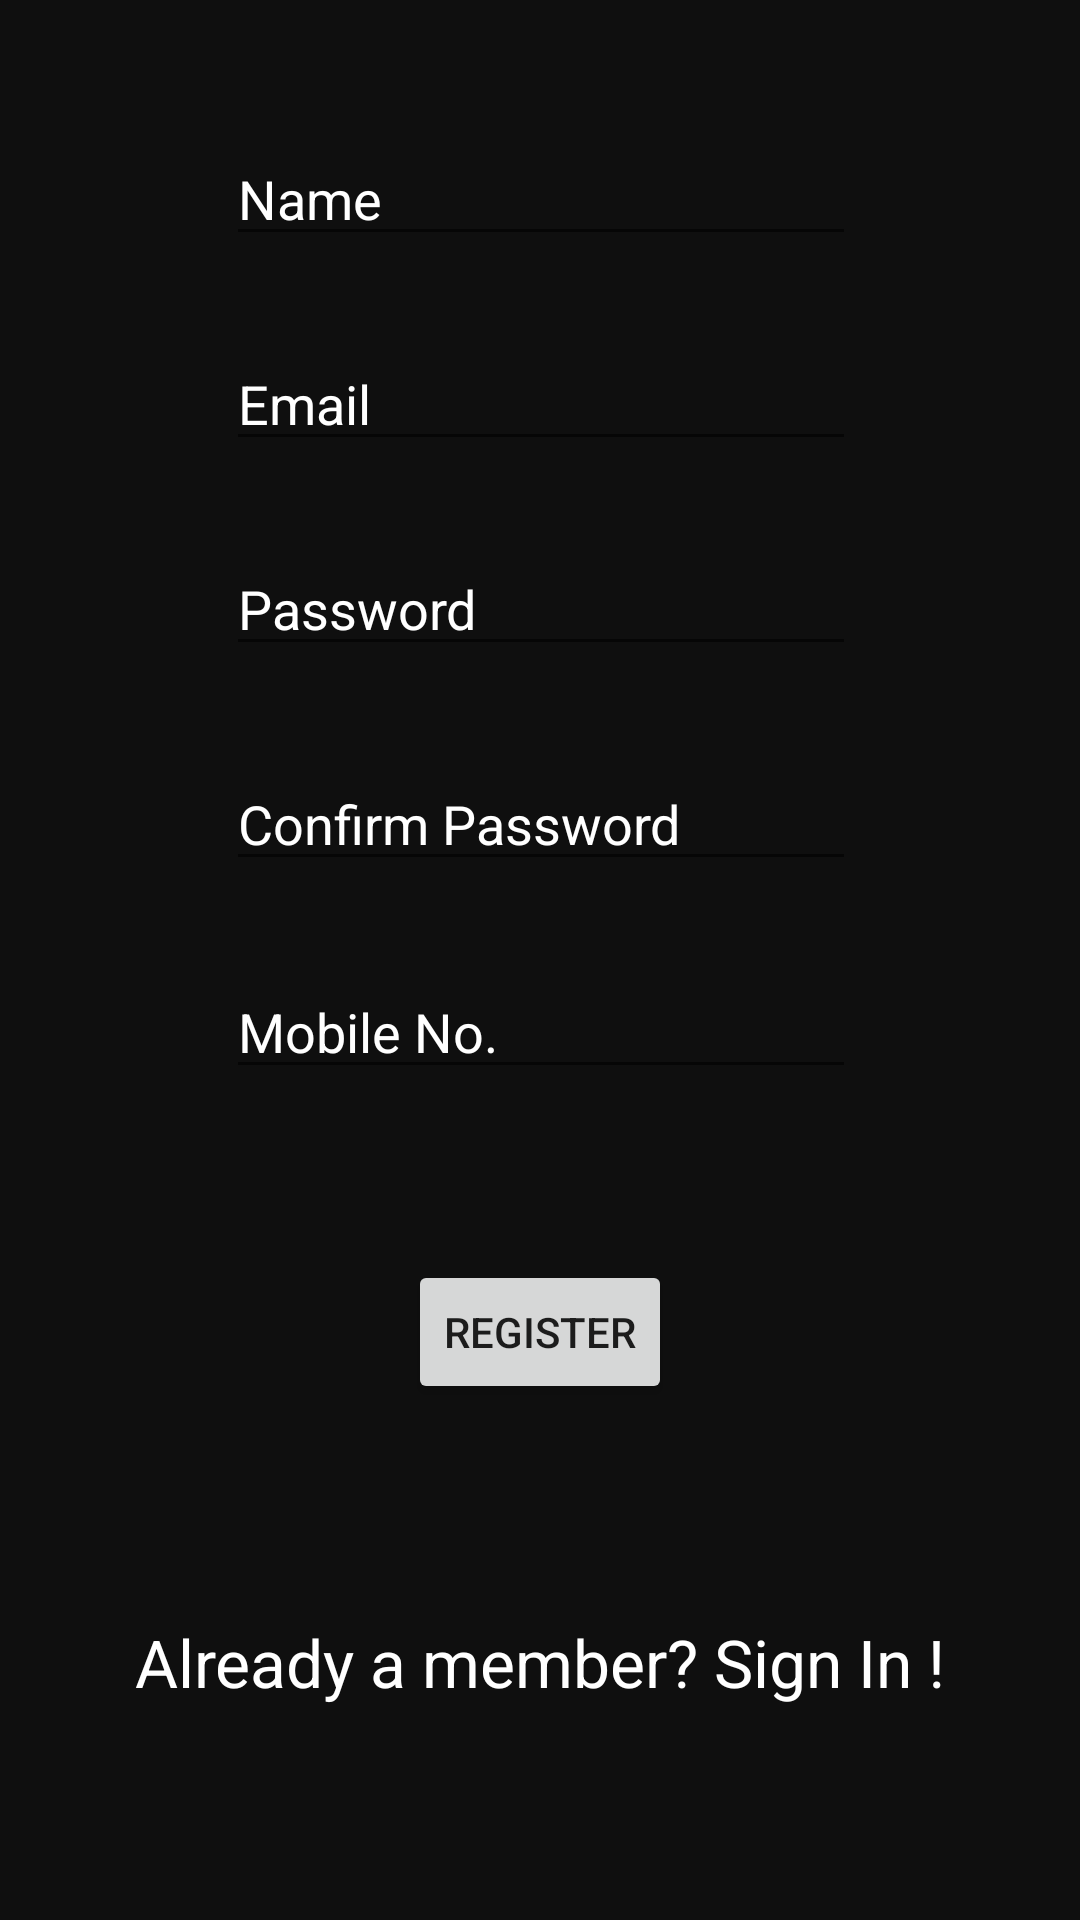

Write the Android layout XML for this screen, with the resource values it uses.
<!-- AndroidManifest.xml: application theme AppTheme -->
<!-- res/layout/activity_registration.xml -->
<?xml version="1.0" encoding="utf-8"?>
<android.support.constraint.ConstraintLayout xmlns:android="http://schemas.android.com/apk/res/android"
    xmlns:app="http://schemas.android.com/apk/res-auto"
    xmlns:tools="http://schemas.android.com/tools"
    android:layout_width="match_parent"
    android:layout_height="match_parent"
    tools:context=".RegistrationActivity"
    android:background="#0f0f0f">

    <EditText
        android:id="@+id/etUserName"
        android:layout_width="wrap_content"
        android:layout_height="wrap_content"
        android:layout_marginBottom="8dp"
        android:layout_marginEnd="8dp"
        android:layout_marginStart="8dp"
        android:layout_marginTop="44dp"
        android:ems="10"
        android:hint="Name"
        android:textColor="#ffffff"
        android:textColorHint="#ffffff"
        android:inputType="textPersonName"
        app:layout_constraintBottom_toBottomOf="parent"
        app:layout_constraintEnd_toEndOf="parent"
        app:layout_constraintHorizontal_bias="0.503"
        app:layout_constraintStart_toStartOf="parent"
        app:layout_constraintTop_toTopOf="parent"
        app:layout_constraintVertical_bias="0.0" />

    <EditText
        android:id="@+id/etUserEmail"
        android:layout_width="wrap_content"
        android:layout_height="wrap_content"
        android:layout_marginBottom="8dp"
        android:layout_marginEnd="8dp"
        android:layout_marginStart="8dp"
        android:layout_marginTop="8dp"
        android:ems="10"
        android:hint="Email"
        android:textColor="#ffffff"
        android:textColorHint="#ffffff"
        android:inputType="textEmailAddress"
        app:layout_constraintBottom_toBottomOf="parent"
        app:layout_constraintEnd_toEndOf="parent"
        app:layout_constraintHorizontal_bias="0.503"
        app:layout_constraintStart_toStartOf="parent"
        app:layout_constraintTop_toBottomOf="@+id/etUserName"
        app:layout_constraintVertical_bias="0.038" />

    <EditText
        android:id="@+id/etUserPassword"
        android:layout_width="wrap_content"
        android:layout_height="wrap_content"
        android:layout_marginBottom="8dp"
        android:layout_marginEnd="8dp"
        android:layout_marginStart="8dp"
        android:layout_marginTop="8dp"
        android:ems="10"
        android:hint="Password"
        android:textColor="#ffffff"
        android:textColorHint="#ffffff"
        android:inputType="textPassword"
        app:layout_constraintBottom_toBottomOf="parent"
        app:layout_constraintEnd_toEndOf="parent"
        app:layout_constraintHorizontal_bias="0.503"
        app:layout_constraintStart_toStartOf="parent"
        app:layout_constraintTop_toBottomOf="@+id/etUserEmail"
        app:layout_constraintVertical_bias="0.044" />

    <EditText
        android:id="@+id/etcUserPassword"
        android:layout_width="wrap_content"
        android:layout_height="wrap_content"
        android:layout_marginBottom="8dp"
        android:layout_marginEnd="8dp"
        android:layout_marginStart="8dp"
        android:layout_marginTop="8dp"
        android:ems="10"
        android:hint="Confirm Password"
        android:inputType="textPassword"
        android:textColor="#ffffff"
        android:textColorHint="#ffffff"
        app:layout_constraintBottom_toBottomOf="parent"
        app:layout_constraintEnd_toEndOf="parent"
        app:layout_constraintHorizontal_bias="0.503"
        app:layout_constraintStart_toStartOf="parent"
        app:layout_constraintTop_toBottomOf="@+id/etUserPassword"
        app:layout_constraintVertical_bias="0.062" />

    <EditText
        android:id="@+id/etUserPhone"
        android:layout_width="wrap_content"
        android:layout_height="wrap_content"
        android:layout_marginBottom="8dp"
        android:layout_marginEnd="8dp"
        android:layout_marginStart="8dp"
        android:layout_marginTop="8dp"
        android:ems="10"
        android:hint="Mobile No."
        android:textColor="#ffffff"
        android:textColorHint="#ffffff"
        android:inputType="phone"
        app:layout_constraintBottom_toBottomOf="parent"
        app:layout_constraintEnd_toEndOf="parent"
        app:layout_constraintHorizontal_bias="0.503"
        app:layout_constraintStart_toStartOf="parent"
        app:layout_constraintTop_toBottomOf="@+id/etcUserPassword"
        app:layout_constraintVertical_bias="0.069" />

    <Button
        android:id="@+id/btnRegister"
        android:layout_width="wrap_content"
        android:layout_height="wrap_content"
        android:layout_marginBottom="8dp"
        android:layout_marginEnd="8dp"
        android:layout_marginStart="8dp"
        android:layout_marginTop="8dp"
        android:text="Register"
        app:layout_constraintBottom_toBottomOf="parent"
        app:layout_constraintEnd_toEndOf="parent"
        app:layout_constraintStart_toStartOf="parent"
        app:layout_constraintTop_toBottomOf="@+id/etUserPhone"
        app:layout_constraintVertical_bias="0.23" />

    <TextView
        android:id="@+id/tvUserLogin"
        android:layout_width="wrap_content"
        android:layout_height="wrap_content"
        android:layout_marginBottom="8dp"
        android:layout_marginEnd="8dp"
        android:layout_marginStart="8dp"
        android:layout_marginTop="8dp"
        android:text="Already a member? Sign In !"
        android:textColor="#ffffff"
        android:textSize="22sp"
        app:layout_constraintBottom_toBottomOf="parent"
        app:layout_constraintEnd_toEndOf="parent"
        app:layout_constraintStart_toStartOf="parent"
        app:layout_constraintTop_toBottomOf="@+id/btnRegister" />

</android.support.constraint.ConstraintLayout>
<!-- resources referenced by this layout -->
<resources>
  <style name="AppTheme" parent="Theme.AppCompat.Light.DarkActionBar">
          
          <item name="colorPrimary">@color/colorPrimary</item>
          <item name="colorPrimaryDark">@color/colorPrimaryDark</item>
          <item name="colorAccent">@color/colorAccent</item>
      </style>
  <!-- not gathered from this repository: default colours our renderer supplied (Android Studio template values) -->
  <color name="colorPrimary">#FF6200EE</color>
  <color name="colorPrimaryDark">#FF3700B3</color>
  <color name="colorAccent">#FF03DAC5</color>
</resources>
